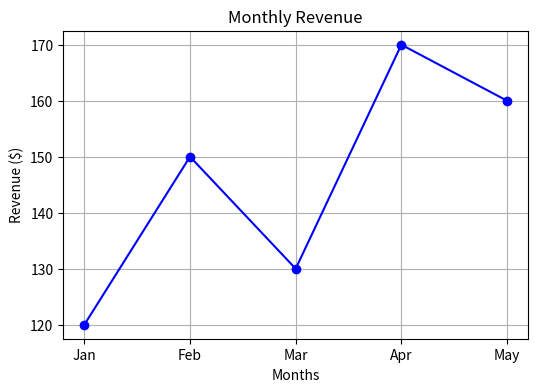

Write the Python code that produced this figure.
import matplotlib.pyplot as plt

# Create data arrays
months = ["Jan", "Feb", "Mar", "Apr", "May"]
revenue = [120, 150, 130, 170, 160]

# Plotting the line chart
plt.figure(figsize=(6, 4))
plt.plot(months, revenue, marker='o', color='b', linestyle='-')

# Customizing elements
plt.title("Monthly Revenue")
plt.xlabel("Months")
plt.ylabel("Revenue ($)")
plt.grid(True)

# Save and display
plt.savefig("revenue.png")
plt.show()
